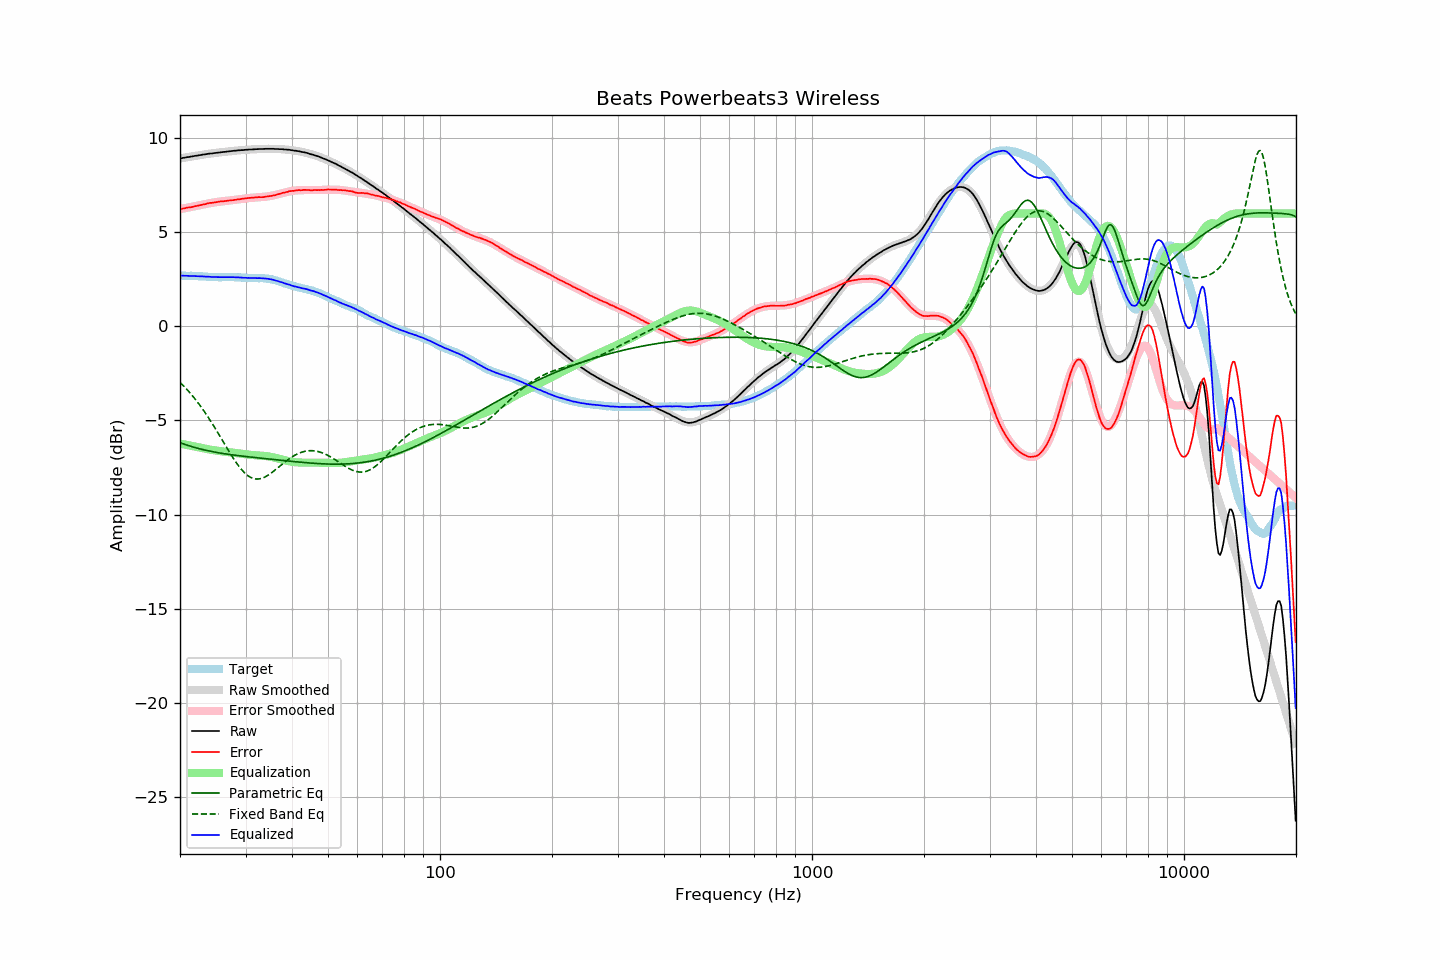

The data file committed next to this chart (first rows):
frequency, raw, error, smoothed, error_smoothed, equalization, parametric_eq, fixed_band_eq, equalized_raw, equalized_smoothed, target
20.00, 8.92, 6.23, 8.92, 6.22, -6.22, -6.18, -2.97, 2.70, 2.70, 2.69
20.20, 8.93, 6.24, 8.93, 6.24, -6.24, -6.21, -3.06, 2.69, 2.69, 2.69
20.40, 8.95, 6.26, 8.95, 6.26, -6.26, -6.24, -3.14, 2.69, 2.69, 2.69
20.61, 8.96, 6.27, 8.96, 6.28, -6.28, -6.27, -3.23, 2.69, 2.69, 2.69
20.81, 8.98, 6.30, 8.98, 6.29, -6.29, -6.30, -3.32, 2.69, 2.69, 2.68
21.02, 8.99, 6.31, 8.99, 6.31, -6.31, -6.33, -3.42, 2.68, 2.68, 2.68
21.23, 9.00, 6.32, 9.01, 6.33, -6.33, -6.36, -3.51, 2.68, 2.68, 2.68
21.44, 9.02, 6.33, 9.02, 6.34, -6.34, -6.38, -3.61, 2.68, 2.68, 2.69
21.66, 9.03, 6.35, 9.04, 6.36, -6.36, -6.41, -3.71, 2.67, 2.68, 2.68
21.87, 9.05, 6.37, 9.05, 6.38, -6.38, -6.43, -3.82, 2.68, 2.67, 2.68
22.09, 9.06, 6.39, 9.06, 6.40, -6.40, -6.46, -3.93, 2.67, 2.67, 2.67
22.31, 9.07, 6.40, 9.08, 6.41, -6.41, -6.48, -4.04, 2.66, 2.67, 2.67
22.54, 9.09, 6.43, 9.09, 6.43, -6.43, -6.50, -4.15, 2.66, 2.66, 2.66
22.76, 9.10, 6.45, 9.11, 6.45, -6.45, -6.52, -4.27, 2.65, 2.66, 2.66
22.99, 9.12, 6.47, 9.12, 6.47, -6.47, -6.54, -4.38, 2.66, 2.65, 2.66
23.22, 9.13, 6.49, 9.13, 6.48, -6.48, -6.56, -4.51, 2.65, 2.65, 2.65
23.45, 9.14, 6.50, 9.14, 6.50, -6.50, -6.58, -4.63, 2.64, 2.64, 2.65
23.69, 9.16, 6.53, 9.16, 6.52, -6.52, -6.60, -4.76, 2.64, 2.64, 2.64
23.92, 9.17, 6.55, 9.17, 6.54, -6.54, -6.62, -4.89, 2.64, 2.63, 2.62
24.16, 9.18, 6.56, 9.18, 6.55, -6.55, -6.64, -5.02, 2.63, 2.63, 2.62
24.40, 9.18, 6.56, 9.19, 6.57, -6.57, -6.65, -5.16, 2.62, 2.62, 2.62
24.65, 9.20, 6.58, 9.20, 6.58, -6.58, -6.67, -5.29, 2.62, 2.62, 2.62
24.89, 9.21, 6.59, 9.21, 6.59, -6.59, -6.69, -5.43, 2.62, 2.62, 2.62
25.14, 9.22, 6.60, 9.22, 6.61, -6.61, -6.70, -5.57, 2.62, 2.62, 2.62
25.39, 9.23, 6.62, 9.23, 6.62, -6.62, -6.72, -5.71, 2.62, 2.62, 2.61
25.65, 9.24, 6.63, 9.24, 6.63, -6.63, -6.73, -5.86, 2.61, 2.62, 2.61
25.91, 9.25, 6.64, 9.25, 6.64, -6.64, -6.75, -6.00, 2.61, 2.61, 2.61
26.16, 9.26, 6.65, 9.26, 6.65, -6.65, -6.76, -6.15, 2.61, 2.61, 2.62
26.43, 9.27, 6.66, 9.27, 6.66, -6.66, -6.77, -6.29, 2.61, 2.62, 2.62
26.69, 9.28, 6.67, 9.28, 6.67, -6.67, -6.79, -6.43, 2.61, 2.62, 2.62
26.96, 9.29, 6.68, 9.29, 6.68, -6.68, -6.80, -6.58, 2.61, 2.61, 2.61
27.23, 9.30, 6.69, 9.30, 6.69, -6.69, -6.81, -6.72, 2.61, 2.61, 2.61
27.50, 9.31, 6.70, 9.31, 6.70, -6.70, -6.82, -6.85, 2.61, 2.61, 2.61
27.77, 9.32, 6.70, 9.32, 6.71, -6.71, -6.83, -6.99, 2.61, 2.61, 2.62
28.05, 9.33, 6.72, 9.33, 6.72, -6.72, -6.84, -7.12, 2.61, 2.61, 2.61
28.33, 9.33, 6.72, 9.34, 6.73, -6.73, -6.86, -7.24, 2.60, 2.61, 2.61
28.62, 9.35, 6.75, 9.35, 6.74, -6.74, -6.87, -7.36, 2.61, 2.60, 2.60
28.90, 9.35, 6.75, 9.35, 6.76, -6.76, -6.88, -7.48, 2.60, 2.60, 2.61
29.19, 9.36, 6.77, 9.36, 6.77, -6.77, -6.89, -7.58, 2.60, 2.59, 2.59
29.48, 9.36, 6.78, 9.37, 6.78, -6.78, -6.90, -7.68, 2.58, 2.59, 2.58
29.78, 9.37, 6.79, 9.37, 6.79, -6.79, -6.91, -7.77, 2.58, 2.58, 2.58
30.08, 9.38, 6.80, 9.38, 6.80, -6.80, -6.92, -7.85, 2.58, 2.58, 2.58
30.38, 9.38, 6.81, 9.39, 6.81, -6.81, -6.93, -7.92, 2.57, 2.58, 2.57
30.68, 9.39, 6.83, 9.39, 6.82, -6.82, -6.94, -7.98, 2.57, 2.57, 2.57
30.99, 9.39, 6.83, 9.40, 6.83, -6.83, -6.95, -8.03, 2.57, 2.57, 2.57
31.30, 9.40, 6.84, 9.40, 6.83, -6.83, -6.95, -8.06, 2.57, 2.57, 2.56
31.61, 9.40, 6.84, 9.41, 6.84, -6.84, -6.96, -8.09, 2.56, 2.57, 2.56
31.93, 9.41, 6.85, 9.41, 6.85, -6.85, -6.97, -8.11, 2.57, 2.57, 2.56
32.24, 9.41, 6.85, 9.42, 6.85, -6.85, -6.98, -8.11, 2.56, 2.56, 2.57
32.57, 9.42, 6.87, 9.42, 6.86, -6.86, -6.99, -8.11, 2.56, 2.56, 2.55
32.89, 9.42, 6.86, 9.42, 6.86, -6.86, -7.00, -8.09, 2.56, 2.56, 2.56
33.22, 9.42, 6.86, 9.43, 6.87, -6.87, -7.01, -8.07, 2.55, 2.56, 2.56
33.55, 9.42, 6.87, 9.43, 6.88, -6.88, -7.02, -8.04, 2.55, 2.55, 2.56
33.89, 9.43, 6.89, 9.43, 6.89, -6.89, -7.03, -8.00, 2.55, 2.54, 2.55
34.23, 9.43, 6.90, 9.43, 6.90, -6.90, -7.04, -7.95, 2.54, 2.53, 2.53
34.57, 9.43, 6.90, 9.43, 6.91, -6.91, -7.05, -7.90, 2.52, 2.52, 2.53
34.92, 9.43, 6.93, 9.43, 6.92, -6.92, -7.05, -7.84, 2.51, 2.51, 2.51
35.27, 9.43, 6.93, 9.43, 6.94, -6.94, -7.06, -7.78, 2.49, 2.49, 2.50
35.62, 9.43, 6.96, 9.43, 6.96, -6.96, -7.07, -7.71, 2.48, 2.47, 2.47
35.97, 9.42, 6.97, 9.43, 6.98, -6.98, -7.08, -7.64, 2.45, 2.45, 2.46
... 635 more rows
